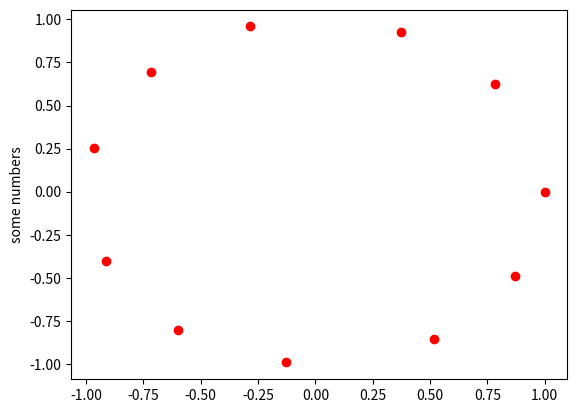

This chart was generated by the following Python code:
# Base, i.e. number of nodes - this will be used as the x in n % x
# base = int(input("Enter an integer to serve as the base:\n"))
# # Incrementor
# steps_to_increment = int(input("Enter the number of steps that should be incremented:\n"))
# 
import math
import matplotlib.pyplot as plt

base = 10
steps_to_increment = 3
def print_header(base, steps_to_increment):
    print(f"\n\tbase = {base}\n")
    print(f"*\tpos\t*\tsum\t*")
    print("*"*33)
    print(f"\n*\t0\t*\t0\t*")
    # Prints the initial position
    print(f"*\t{steps_to_increment}\t*\t{steps_to_increment}\t*")
    # Prints the first step and the base

def calculate_journey(base, steps_to_increment):
    clockface_values_of_nodes = [0]
    running_sum_of_node_values_in_base_10 = [0]
    # Initialize to include starting position, i.e., position 0
    
    sum_of_nodes_hit = 0 + steps_to_increment
    nodes_total = 1
    # Initialize to include first node hit

    while (sum_of_nodes_hit) % base != 0:
        clockface_values_of_nodes.append(sum_of_nodes_hit % base)
        # Add the proverbial "clockface" value of current node to list
        running_sum_of_node_values_in_base_10.append(sum_of_nodes_hit)
        # Add the sum of current and all preceding nodes to list
        sum_of_nodes_hit += steps_to_increment
        nodes_total += 1
    
    clockface_values_of_nodes.append(sum_of_nodes_hit % base)
    running_sum_of_node_values_in_base_10.append(sum_of_nodes_hit)
    # Save values for final node (return to original position)
    
    journey = [clockface_values_of_nodes, 
                running_sum_of_node_values_in_base_10, 
                sum_of_nodes_hit, 
                nodes_total, 
                base, 
                steps_to_increment]
    # Save data into a list to be accessed by other functions
    return journey

def calculate_graph_coordinates(journey):
    base = journey[4]
    theta = 360/base
    clockface_values_of_nodes = journey[0]
    hit_data = []
    for i in range(len(clockface_values_of_nodes)):
        node_theta = theta*i
        hit = {
            "angle": node_theta,
            "x": math.cos(node_theta),
            "y": math.sin(node_theta)
        }
        hit_data.append(hit)
    return hit_data

def draw_graph(hit_data):
    xs = []
    ys = []
    for hit in hit_data:
        xs.append(hit.get("x"))
        ys.append(hit.get("y"))
    plt.scatter(xs, ys, c='red')
    plt.ylabel('some numbers')
    plt.show()
    

def diagnostic(hit_data):
    for h in range(len(hit_data)):
        print(f"angle: {hit_data[h].get('angle')}")
        print(f"x: {hit_data[h].get('y')}")
        print(f"y: {hit_data[h].get('x')}")
    





def print_journey(journey):
    for i in range(len(journey[0])):
        print(f"*\t{str(journey[0][i])}\t*\t{str(journey[1][i])}\t*")
    
def print_footer(base, steps_to_increment, journey):
    sum_of_nodes_hit = journey[2]
    nodes_total = journey[3]
    print("*"*33)
    print(f"We have traversed our graph {int(sum_of_nodes_hit / base)} times!")
    print(f"We have landed on {nodes_total} nodes in our journey around the graph!")
    if nodes_total == base:
        print(f"{steps_to_increment} and {base} are coprime!")
    else:
        print(f"Thanks for asking. Come again.")   


if __name__ == "__main__":
    # print_header(base, steps_to_increment)
    journey = calculate_journey(base, steps_to_increment)    
    # print_journey(journey)
    # print_footer(base, steps_to_increment, journey)
    hit_data = calculate_graph_coordinates(journey)
    draw_graph(hit_data)
    # diagnostic(hit_data)
